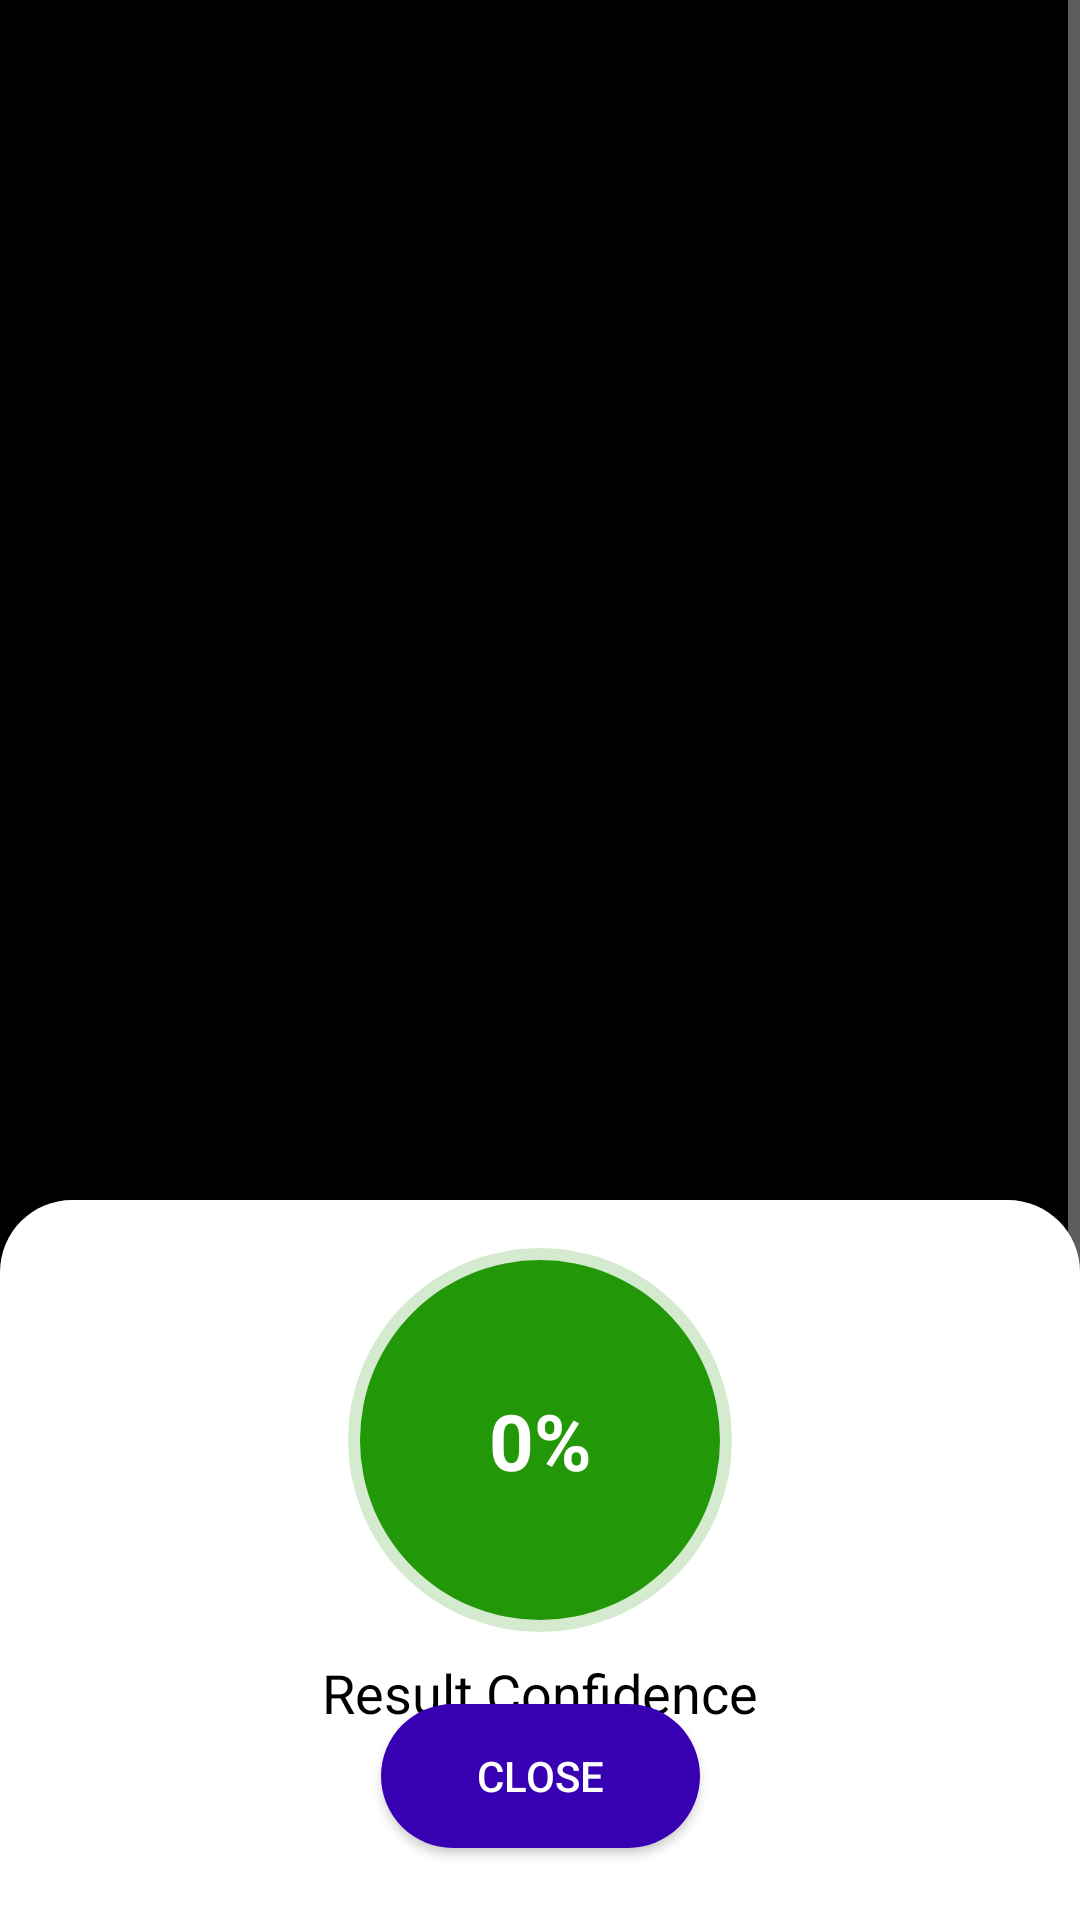

Layout XML and referenced resources for this Android screen:
<!-- AndroidManifest.xml: application theme Theme.CocoScan -->
<!-- res/layout/activity_preview.xml -->
<?xml version="1.0" encoding="utf-8"?>
<androidx.constraintlayout.widget.ConstraintLayout xmlns:android="http://schemas.android.com/apk/res/android"
    xmlns:app="http://schemas.android.com/apk/res-auto"
    xmlns:tools="http://schemas.android.com/tools"
    android:layout_width="match_parent"
    android:layout_height="match_parent"
    tools:context=".PreviewActivity"
    android:background="@color/black">
    <ImageView
        app:layout_constraintTop_toTopOf="parent"
        app:layout_constraintStart_toStartOf="parent"
        app:layout_constraintEnd_toEndOf="parent"
        android:contentDescription="@string/testing_image_desc"
        android:id="@+id/previewFrame"
        android:layout_width="match_parent"
        android:layout_height="match_parent"
        android:background="@android:color/transparent"
        android:scaleType="centerCrop"/>

    <ScrollView
        app:layout_constraintBottom_toBottomOf="parent"
        app:layout_constraintStart_toStartOf="parent"
        app:layout_constraintEnd_toEndOf="parent"
        android:layout_width="match_parent"
        android:layout_height="wrap_content">
        <LinearLayout
            android:paddingBottom="128dp"
            android:layout_marginTop="400dp"
            android:layout_width="match_parent"
            android:layout_height="wrap_content"
            android:orientation="vertical"
            android:background="@drawable/preview_panel">
            <TextView
                android:id="@+id/grainFoundText"
                android:layout_width="match_parent"
                android:layout_height="wrap_content"
                android:text="@string/grain_found"
                android:background="@drawable/preview_close_btn"
                android:backgroundTint="#45E60808"
                android:textColor="#E60808"
                android:textSize="18sp"
                android:textStyle="bold"
                android:textAlignment="center"
                android:layout_marginTop="16dp"
                android:layout_marginHorizontal="16dp"
                android:padding="12dp"
                android:visibility="gone"/>
            <TextView
                android:id="@+id/noGrainText"
                android:layout_width="match_parent"
                android:layout_height="wrap_content"
                android:text="@string/no_grain_found"
                android:background="@drawable/preview_close_btn"
                android:backgroundTint="#4531E608"
                android:textColor="#229708"
                android:textSize="18sp"
                android:textStyle="bold"
                android:textAlignment="center"
                android:layout_marginTop="16dp"
                android:layout_marginHorizontal="16dp"
                android:padding="12dp"
                android:visibility="gone"/>

            <androidx.constraintlayout.widget.ConstraintLayout
                android:layout_marginTop="16dp"
                android:id="@+id/confidenceView"
                android:layout_gravity="center"
                android:layout_width="128dp"
                android:layout_height="128dp"
                android:background="@drawable/capture_btn"
                android:backgroundTint="#229708"
                android:gravity="center">
                <com.google.android.material.progressindicator.CircularProgressIndicator
                    android:max="100"
                    android:progress="0"
                    android:id="@+id/confidenceProgress"
                    android:layout_width="wrap_content"
                    android:layout_height="wrap_content"
                    app:layout_constraintTop_toTopOf="parent"
                    app:layout_constraintBottom_toBottomOf="parent"
                    app:layout_constraintStart_toStartOf="parent"
                    app:layout_constraintEnd_toEndOf="parent"
                    android:layout_margin="8dp"
                    app:indicatorColor="@color/white"
                    app:trackCornerRadius="8dp"
                    app:indicatorSize="96dp"
                    app:trackThickness="6dp"/>
                <TextView
                    android:id="@+id/confidenceValue"
                    app:layout_constraintTop_toTopOf="parent"
                    app:layout_constraintStart_toStartOf="parent"
                    app:layout_constraintBottom_toBottomOf="parent"
                    app:layout_constraintEnd_toEndOf="parent"
                    android:layout_width="wrap_content"
                    android:layout_height="wrap_content"
                    android:text="@string/initial_confidence"
                    android:textSize="26sp"
                    android:textStyle="bold"
                    android:textColor="@color/white"/>
            </androidx.constraintlayout.widget.ConstraintLayout>
            <TextView
                android:layout_gravity="center"
                android:layout_width="wrap_content"
                android:layout_height="wrap_content"
                android:text="@string/result_confidence"
                android:layout_marginTop="8dp"
                android:textColor="@color/black"
                android:textSize="18sp"/>
        </LinearLayout>
    </ScrollView>

    <Button
        android:id="@+id/closeBtn"
        app:layout_constraintStart_toStartOf="parent"
        app:layout_constraintBottom_toBottomOf="parent"
        app:layout_constraintEnd_toEndOf="parent"
        android:layout_marginVertical="24dp"
        android:layout_width="wrap_content"
        android:layout_height="wrap_content"
        android:text="@string/preview_close"
        android:textColor="@color/white"
        android:paddingHorizontal="32dp"
        android:background="@drawable/preview_close_btn"/>
</androidx.constraintlayout.widget.ConstraintLayout>
<!-- resources referenced by this layout -->
<resources>
  <!-- drawable capture_btn (drawable) -->
  <?xml version="1.0" encoding="utf-8"?>
  <selector xmlns:android="http://schemas.android.com/apk/res/android">
      <item android:state_pressed="false">
          <shape android:shape="oval">
              <solid android:color="@color/white"/>
              <corners android:radius="48dp" />
              <stroke android:color="#32FFFFFF" android:width="8dp" />
          </shape>
      </item>
      <item android:state_pressed="true">
          <shape android:shape="oval">
              <solid android:color="#80FFFFFF"/>
              <corners android:radius="48dp" />
              <stroke android:color="#32FFFFFF" android:width="8dp" />
          </shape>
      </item>
  </selector>
  <!-- drawable preview_close_btn (drawable) -->
  <?xml version="1.0" encoding="utf-8"?>
  <selector xmlns:android="http://schemas.android.com/apk/res/android">
      <item android:state_pressed="false">
          <shape android:shape="rectangle">
              <solid android:color="@color/purple_700" />
              <corners android:radius="32dp"/>
          </shape>
      </item>
      <item android:state_pressed="true">
          <shape android:shape="rectangle">
              <solid android:color="#6D6200EE" />
              <corners android:radius="32dp"/>
          </shape>
      </item>
  </selector>
  <!-- drawable preview_panel (drawable) -->
  <?xml version="1.0" encoding="utf-8"?>
  <shape xmlns:android="http://schemas.android.com/apk/res/android">
      <solid android:color="@color/white"/>
      <corners android:topLeftRadius="24dp" android:topRightRadius="24dp" />
  </shape>
  <string name="grain_found">Grain Found in the pebrine</string>
  <string name="initial_confidence">0%</string>
  <string name="no_grain_found">No grain found in the pebrine</string>
  <string name="preview_close">Close</string>
  <string name="result_confidence">Result Confidence</string>
  <string name="testing_image_desc">Testing image</string>
  <style name="Theme.CocoScan" parent="Theme.MaterialComponents.NoActionBar">
          
          <item name="colorPrimary">@color/purple_500</item>
          <item name="colorPrimaryVariant">@color/purple_700</item>
          <item name="colorOnPrimary">@color/white</item>
          
          <item name="colorSecondary">@color/teal_200</item>
          <item name="colorSecondaryVariant">@color/teal_700</item>
          <item name="colorOnSecondary">@color/black</item>
          
          <item name="android:statusBarColor" tools:targetApi="l">?attr/colorPrimaryVariant</item>
          
      </style>
  <!-- not gathered from this repository: default colours our renderer supplied (Android Studio template values) -->
  <color name="purple_500">#FF6200EE</color>
  <color name="purple_700">#FF3700B3</color>
  <color name="teal_200">#FF03DAC5</color>
  <color name="teal_700">#FF018786</color>
  <color name="black">#FF000000</color>
  <color name="white">#FFFFFFFF</color>
</resources>
